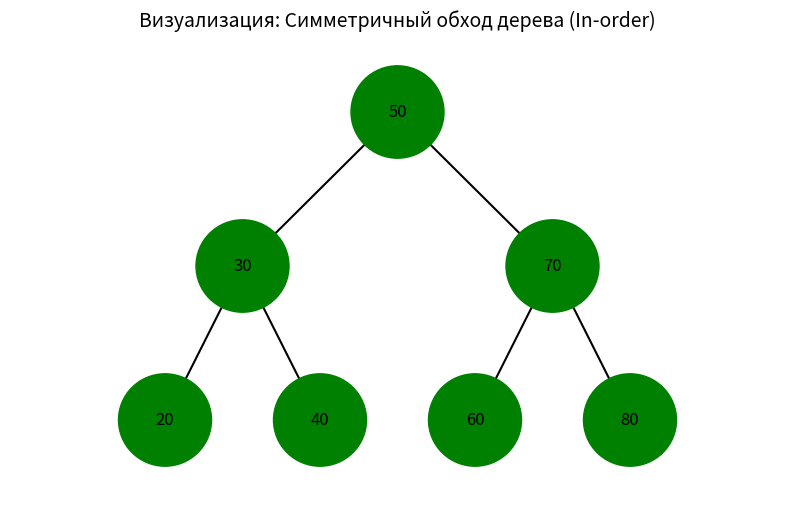

This figure's Python source:
import matplotlib.pyplot as plt
import matplotlib.patches as patches

class Node:
    def __init__(self, value):
        self.value = value
        self.left = None
        self.right = None
        self.x = 0
        self.y = 0

def insert(root, value):
    if root is None: return Node(value)
    if value < root.value: root.left = insert(root.left, value)
    else: root.right = insert(root.right, value)
    return root

# Функция для расчета координат узлов
def set_positions(node, x=0, y=0, x_offset=10):
    if node is None: return
    node.x = x
    node.y = y
    # Левый ребенок сдвигается влево и вниз, правый — вправо и вниз
    set_positions(node.left, x - x_offset, y - 10, x_offset / 2)
    set_positions(node.right, x + x_offset, y - 10, x_offset / 2)

# Генератор обхода (отдает узлы по одному для анимации)
def inorder_generator(node):
    if node:
        yield from inorder_generator(node.left)
        yield node
        yield from inorder_generator(node.right)

# 1. Строим дерево
tree = None
for val in [50, 30, 20, 40, 70, 60, 80]:
    tree = insert(tree, val)
set_positions(tree)

# 2. Настройка графика
fig, ax = plt.subplots(figsize=(10, 6))
ax.set_title("Визуализация: Симметричный обход дерева (In-order)", fontsize=14)
ax.axis('off')

# 3. Отрисовка связей (линий) и узлов (кругов)
nodes_info = []
def draw_tree(node):
    if node:
        # Рисуем линии к детям
        if node.left:
            ax.plot([node.x, node.left.x], [node.y, node.left.y], 'k-', zorder=1)
            draw_tree(node.left)
        if node.right:
            ax.plot([node.x, node.right.x], [node.y, node.right.y], 'k-', zorder=1)
            draw_tree(node.right)
        
        # Рисуем сам узел
        circle = patches.Circle((node.x, node.y), radius=3, color='lightblue', zorder=2)
        ax.add_patch(circle)
        ax.text(node.x, node.y, str(node.value), ha='center', va='center', fontsize=12, zorder=3)
        nodes_info.append((node, circle))

draw_tree(tree)
plt.xlim(-25, 25)
plt.ylim(-25, 5)
plt.draw()
plt.pause(1) # Пауза перед началом анимации

# 4. Анимация обхода
print("Порядок обхода: ", end="")
for visited_node in inorder_generator(tree):
    print(visited_node.value, end=" ")
    
    # Находим круг, который соответствует текущему узлу, и красим его в зеленый
    for node, circle in nodes_info:
        if node == visited_node:
            circle.set_color('green')
            
    plt.draw()
    plt.pause(0.8) # Задержка между шагами

print("\nОбход завершен!")
plt.show()
